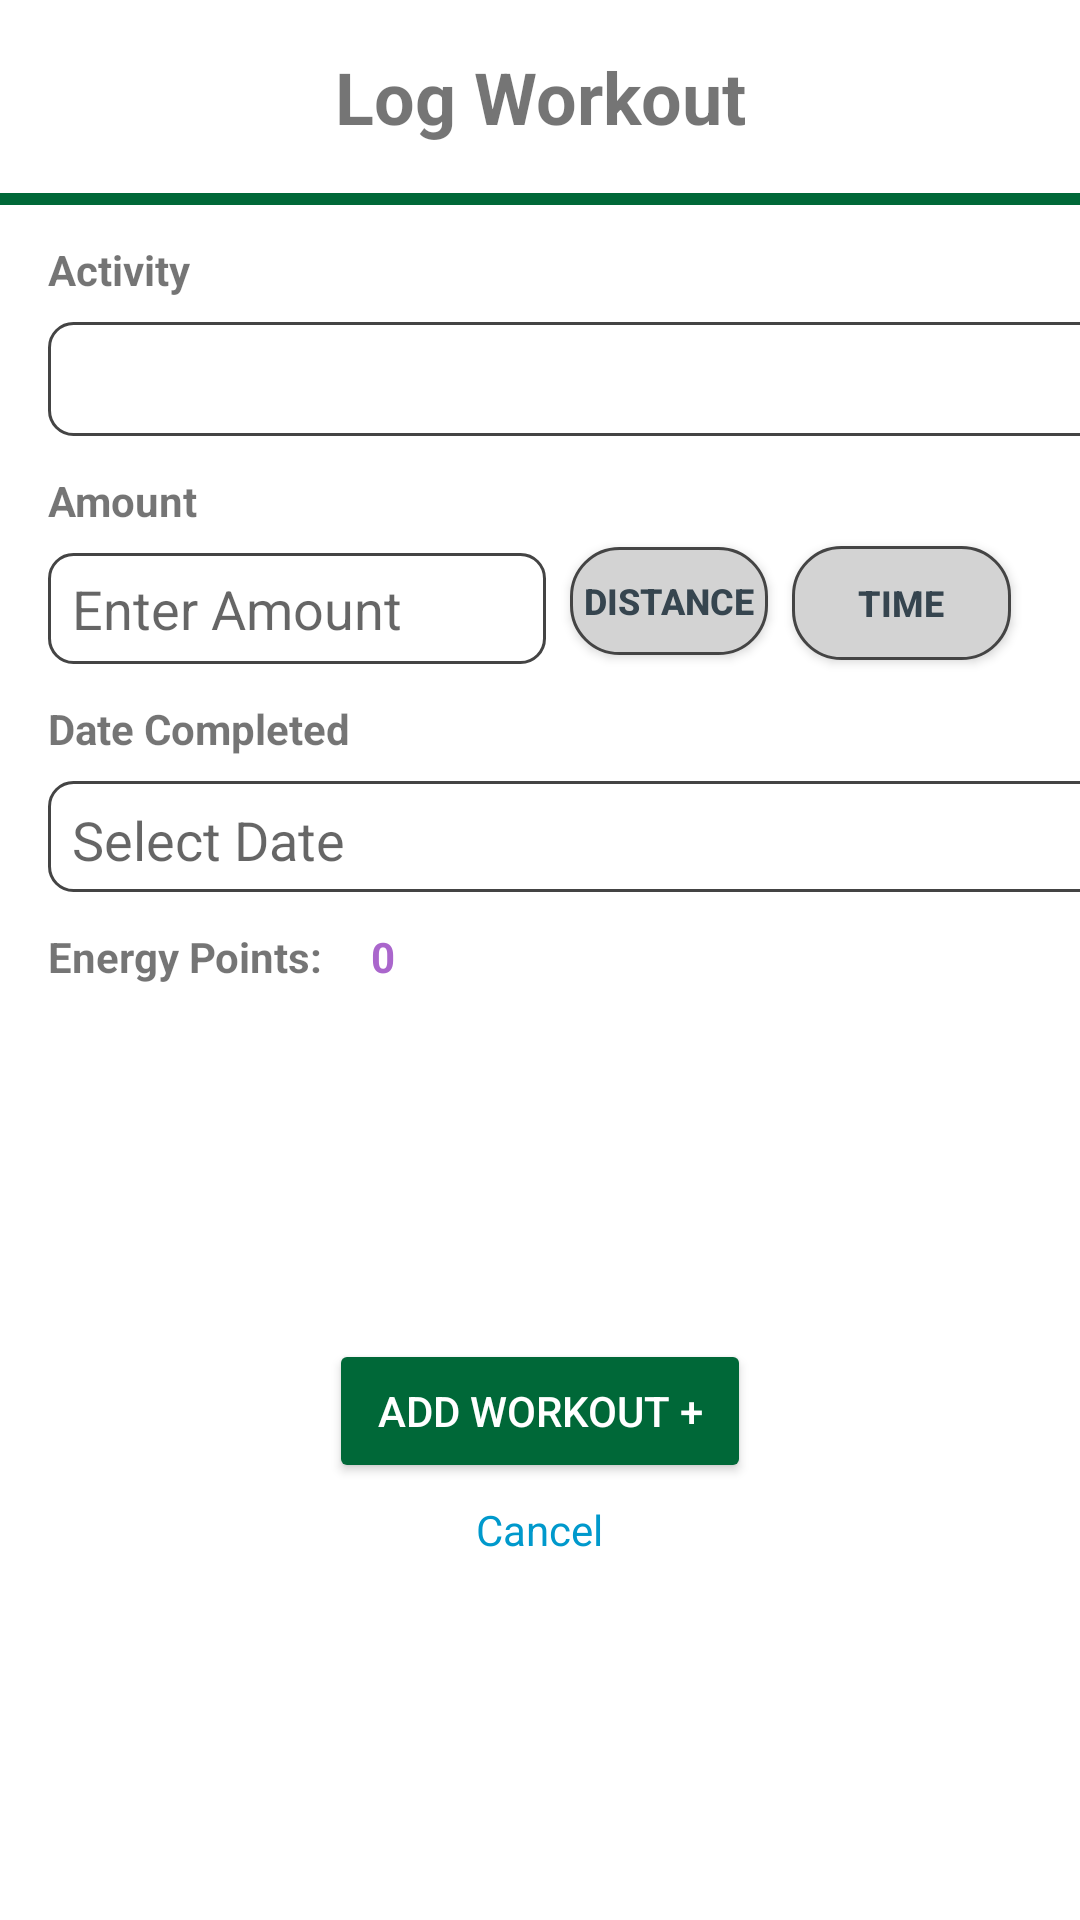

Reconstruct the res/layout file that produces this screen, plus the resources it refers to.
<!-- AndroidManifest.xml: application theme Theme.New_final -->
<!-- res/layout/activity_log_workout.xml -->
<?xml version="1.0" encoding="utf-8"?>
<ScrollView
    xmlns:android="http://schemas.android.com/apk/res/android"
    xmlns:app="http://schemas.android.com/apk/res-auto"
    xmlns:tools="http://schemas.android.com/tools"
    android:layout_height="match_parent"
    android:layout_width="match_parent"
    android:fillViewport="true"
    tools:context=".ui.logWorkout.LogWorkoutActivity">


    <androidx.constraintlayout.widget.ConstraintLayout
        android:id="@+id/distanceToggle"
        android:layout_width="match_parent"
        android:layout_height="match_parent"
        android:background="@android:color/white"
        >

        <TextView
            android:id="@+id/textViewTitle"
            android:layout_width="wrap_content"
            android:layout_height="wrap_content"
            android:layout_marginTop="16dp"
            android:text="Log Workout"
            android:textSize="24sp"
            android:textStyle="bold"
            app:layout_constraintEnd_toEndOf="parent"
            app:layout_constraintStart_toStartOf="parent"
            app:layout_constraintTop_toTopOf="parent" />

        <View
            android:id="@+id/greenStripe"
            android:layout_width="0dp"
            android:layout_height="4dp"
            android:layout_marginTop="16dp"
            android:background="#006838"
            app:layout_constraintEnd_toEndOf="parent"
            app:layout_constraintStart_toStartOf="parent"
            app:layout_constraintTop_toBottomOf="@id/textViewTitle" />

        <TextView
            android:id="@+id/textViewActivity"
            android:layout_width="wrap_content"
            android:layout_height="wrap_content"
            android:layout_marginStart="16dp"
            android:layout_marginTop="12dp"
            android:text="Activity"
            android:textStyle="bold"
            app:layout_constraintStart_toStartOf="parent"
            app:layout_constraintTop_toBottomOf="@id/greenStripe" />

        <Spinner
            android:id="@+id/spinnerActivity"
            android:layout_width="372dp"
            android:layout_height="38dp"
            android:layout_marginStart="16dp"
            android:layout_marginTop="8dp"
            android:layout_marginEnd="16dp"
            android:background="@drawable/charcoal_outline"
            android:drawableEnd="@drawable/expand_arrow"
            android:paddingStart="8dp"
            android:paddingTop="2dp"
            android:paddingEnd="8dp"
            app:layout_constraintEnd_toEndOf="parent"
            app:layout_constraintHorizontal_bias="0.0"
            app:layout_constraintStart_toStartOf="parent"
            app:layout_constraintTop_toBottomOf="@id/textViewActivity" />

        <TextView
            android:id="@+id/textViewAmount"
            android:layout_width="wrap_content"
            android:layout_height="wrap_content"
            android:layout_marginStart="16dp"
            android:layout_marginTop="12dp"
            android:text="Amount"
            android:textStyle="bold"
            app:layout_constraintStart_toStartOf="parent"
            app:layout_constraintTop_toBottomOf="@id/spinnerActivity" />

        <EditText
            android:id="@+id/editTextAmount"
            android:layout_width="166dp"
            android:layout_height="37dp"
            android:layout_marginStart="16dp"
            android:layout_marginTop="8dp"
            android:background="@drawable/charcoal_outline"
            android:hint="Enter Amount"
            android:paddingStart="8dp"
            android:paddingTop="4dp"
            android:paddingEnd="8dp"
            android:paddingBottom="4dp"
            app:layout_constraintEnd_toEndOf="parent"
            app:layout_constraintHorizontal_bias="0.0"
            app:layout_constraintStart_toStartOf="parent"
            app:layout_constraintTop_toBottomOf="@id/textViewAmount" />

        <TextView
            android:id="@+id/dueDateLbl"
            android:layout_width="wrap_content"
            android:layout_height="wrap_content"
            android:layout_marginStart="16dp"
            android:layout_marginTop="12dp"
            android:text="Date Completed"
            android:textStyle="bold"
            app:layout_constraintStart_toStartOf="parent"
            app:layout_constraintTop_toBottomOf="@id/editTextAmount" />

        <EditText
            android:id="@+id/dateEditText"
            android:layout_width="376dp"
            android:layout_height="37dp"
            android:layout_marginStart="16dp"
            android:layout_marginTop="8dp"
            android:layout_marginEnd="16dp"
            android:background="@drawable/charcoal_outline"
            android:drawableEnd="@drawable/calendar_icon"
            android:focusable="false"
            android:hint="@string/select_date"
            android:inputType="none"
            android:paddingStart="8dp"
            android:paddingTop="2dp"
            android:paddingEnd="8dp"
            app:layout_constraintEnd_toEndOf="parent"
            app:layout_constraintHorizontal_bias="0.0"
            app:layout_constraintStart_toStartOf="parent"
            app:layout_constraintTop_toBottomOf="@id/dueDateLbl" />

        <LinearLayout
            android:id="@+id/rowEnergyPoints"
            android:layout_width="0dp"
            android:layout_height="wrap_content"
            android:layout_marginStart="16dp"
            android:layout_marginTop="12dp"
            android:layout_marginEnd="16dp"
            android:orientation="horizontal"
            app:layout_constraintBottom_toTopOf="@+id/button_ll"
            app:layout_constraintEnd_toEndOf="parent"
            app:layout_constraintHorizontal_bias="0.0"
            app:layout_constraintStart_toStartOf="parent"
            app:layout_constraintTop_toBottomOf="@+id/dateEditText"
            app:layout_constraintVertical_bias="0.0">

            <TextView
                android:id="@+id/textViewEnergyPoints"
                android:layout_width="wrap_content"
                android:layout_height="wrap_content"
                android:text="Energy Points:"
                android:textStyle="bold" />

            <TextView
                android:id="@+id/textViewActivityEP"
                android:layout_width="wrap_content"
                android:layout_height="match_parent"
                android:layout_marginStart="16dp"
                android:text="0"
                android:textColor="@android:color/holo_purple"
                android:textStyle="bold" />

        </LinearLayout>

        <LinearLayout
            android:id="@+id/button_ll"
            android:layout_width="wrap_content"
            android:layout_height="wrap_content"
            android:layout_marginTop="40dp"
            android:orientation="vertical"
            app:layout_constraintBottom_toBottomOf="parent"
            app:layout_constraintTop_toBottomOf="@+id/dateEditText"
            app:layout_constraintStart_toStartOf="parent"
            app:layout_constraintEnd_toEndOf="parent">

        <Button
            android:id="@+id/buttonAddWorkout"
            android:layout_width="wrap_content"
            android:layout_height="wrap_content"
            android:layout_marginStart="32dp"
            android:layout_marginEnd="32dp"
            android:layout_marginBottom="0dp"

            android:backgroundTint="#006838"
            android:paddingStart="16dp"
            android:paddingTop="8dp"
            android:paddingEnd="16dp"
            android:paddingBottom="8dp"
            android:text="Add Workout +"
            android:textColor="@android:color/white"
            app:layout_constraintBottom_toTopOf="@id/buttonCancel"
            app:layout_constraintEnd_toEndOf="parent"
            app:layout_constraintStart_toStartOf="parent"
            app:layout_constraintTop_toBottomOf="@+id/dateEditText" />

        <TextView
            android:id="@+id/buttonCancel"
            android:layout_width="wrap_content"
            android:layout_height="wrap_content"
            android:layout_marginBottom="12dp"
            android:layout_marginTop="6dp"
            android:layout_gravity="center_horizontal"
            android:text="Cancel"
            android:textColor="@android:color/holo_blue_dark"
            app:layout_constraintBottom_toBottomOf="parent"
            app:layout_constraintTop_toBottomOf="@id/buttonAddWorkout"
            app:layout_constraintEnd_toEndOf="parent"
            app:layout_constraintStart_toStartOf="parent" />
        </LinearLayout>

        <ToggleButton
            android:id="@+id/toggleButtonTime"
            android:layout_width="73dp"
            android:layout_height="38dp"
            android:layout_marginStart="8dp"
            android:layout_weight="1"
            android:background="@drawable/toggle_button_border_unselected"
            android:checked="false"
            android:text="Time"
            android:textColor="#36454F"
            android:textOff="Time"
            android:textOn="Time"
            android:textSize="12sp"
            android:textStyle="bold"
            app:layout_constraintBottom_toTopOf="@+id/dueDateLbl"
            app:layout_constraintEnd_toEndOf="parent"
            app:layout_constraintHorizontal_bias="0.58"
            app:layout_constraintStart_toEndOf="@+id/toggleButtonDistance"
            app:layout_constraintTop_toBottomOf="@+id/textViewAmount"
            app:layout_constraintVertical_bias="0.29000002" />

        <ToggleButton
            android:id="@+id/toggleButtonDistance"
            android:layout_width="66dp"
            android:layout_height="36dp"
            android:layout_marginStart="8dp"
            android:layout_weight="1"
            android:background="@drawable/toggle_button_border_unselected"
            android:checked="true"
            android:text="Distance"
            android:textColor="#36454F"
            android:textOff="Distance"
            android:textOn="Distance"
            android:textSize="12sp"
            android:textStyle="bold"
            app:layout_constraintBottom_toTopOf="@+id/dueDateLbl"
            app:layout_constraintEnd_toStartOf="@+id/toggleButtonTime"
            app:layout_constraintHorizontal_bias="0.0"
            app:layout_constraintHorizontal_chainStyle="packed"
            app:layout_constraintStart_toEndOf="@+id/editTextAmount"
            app:layout_constraintTop_toBottomOf="@+id/textViewAmount"
            app:layout_constraintVertical_bias="0.282" />

        <TextView
            android:id="@+id/metricTypeLbl"
            android:layout_width="wrap_content"
            android:layout_height="wrap_content"
            android:layout_marginEnd="8dp"
            android:text=""
            app:layout_constraintBottom_toBottomOf="@+id/editTextAmount"
            app:layout_constraintEnd_toEndOf="@+id/editTextAmount"
            app:layout_constraintHorizontal_bias="1.0"
            app:layout_constraintStart_toStartOf="@+id/editTextAmount"
            app:layout_constraintTop_toTopOf="@+id/editTextAmount" />


    </androidx.constraintlayout.widget.ConstraintLayout>
</ScrollView>
<!-- resources referenced by this layout -->
<resources>
  <!-- drawable charcoal_outline (drawable) -->
  <?xml version="1.0" encoding="utf-8"?>
  <shape xmlns:android="http://schemas.android.com/apk/res/android">
      <solid android:color="@android:color/transparent" />
      <stroke
          android:width="1dp"
          android:color="#444444" />
      <corners android:radius="8dp" />
  </shape>
  <!-- drawable toggle_button_border_unselected (drawable) -->
  <?xml version="1.0" encoding="utf-8"?>
  <shape xmlns:android="http://schemas.android.com/apk/res/android"
      android:shape="rectangle">
      <solid android:color="#d3d3d3" />
      <stroke
          android:width="1dp"
          android:color="#444444" />
      <corners android:radius="16dp" />
  </shape>
  <string name="select_date">Select Date</string>
  <style name="Theme.New_final" parent="Theme.MaterialComponents.DayNight.DarkActionBar">
          
          <item name="colorPrimary">@color/purple_500</item>
          <item name="colorPrimaryVariant">@color/purple_700</item>
          <item name="colorOnPrimary">@color/white</item>
          
          <item name="colorSecondary">@color/teal_200</item>
          <item name="colorSecondaryVariant">@color/teal_700</item>
          <item name="colorOnSecondary">@color/black</item>
          
          <item name="android:statusBarColor">?attr/colorPrimaryVariant</item>
  
  
  
          
  
  
  
  
      </style>
  <color name="purple_500">#FF6200EE</color>
  <color name="purple_700">#FF3700B3</color>
  <color name="white">#FFFFFFFF</color>
  <color name="teal_200">#FF03DAC5</color>
  <color name="teal_700">#FF018786</color>
  <color name="black">#FF000000</color>
</resources>
